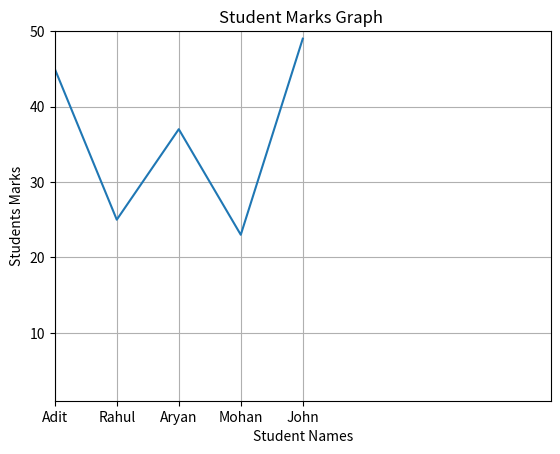

Here is the Python script that generated this plot:
import matplotlib.pyplot as plt

student_names=["Adit","Rahul","Aryan","Mohan","John"]
student_marks=[45,25,37,23,49]

marks_percentage=[45/50*100,25/50*100,37/50*100,23/50*100,49/50*100]

def line_chart_students_marks():
    plt.plot(student_names,student_marks)
    plt.title("Student Marks Graph ")

    plt.xlabel("Student Names")
    plt.ylabel("Students Marks")
    plt.xlim(xmin=0, xmax=8)
    plt.ylim(ymin=1,ymax=50)
    plt.grid(True)

    plt.show()

line_chart_students_marks()




